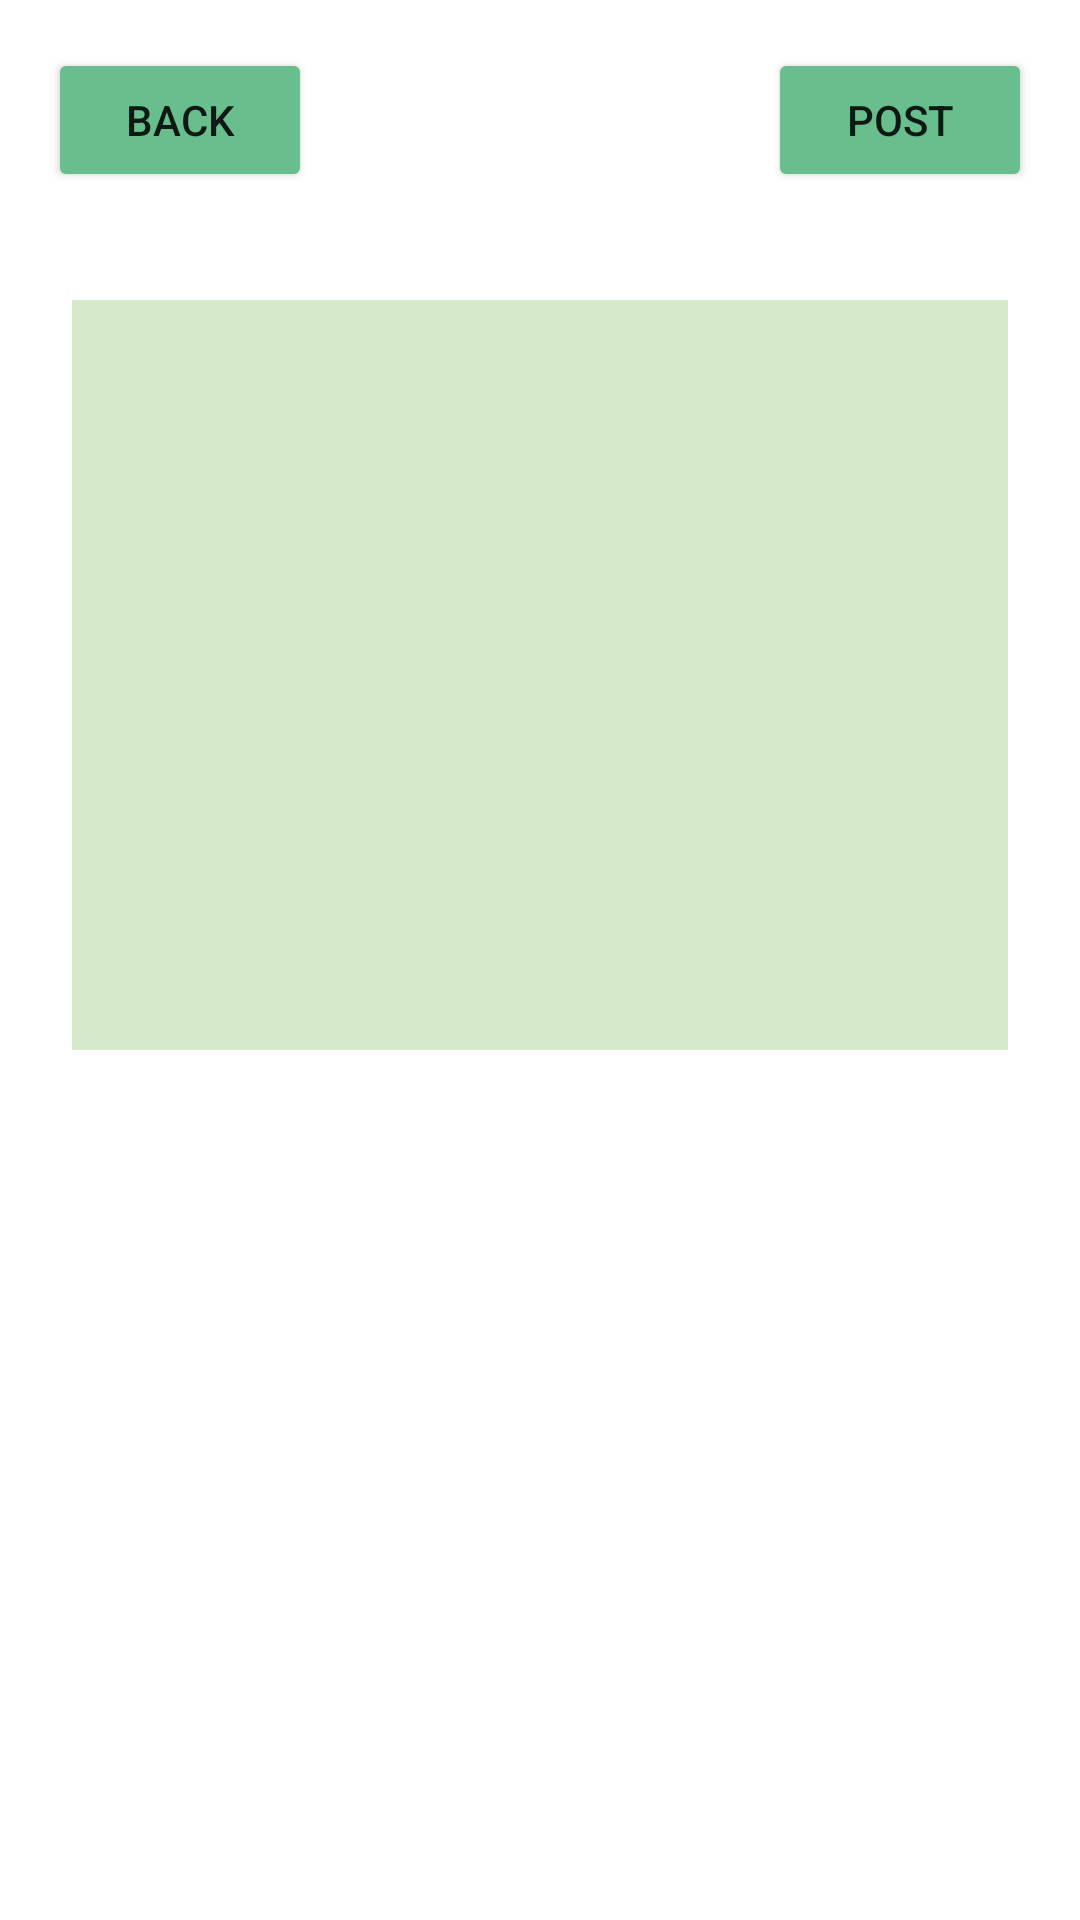

Produce the Android XML layout that renders to this screen, including the resource entries it uses.
<!-- AndroidManifest.xml: application theme Theme.StandBy -->
<!-- res/layout/activity_input.xml -->
<?xml version="1.0" encoding="utf-8"?>
<androidx.constraintlayout.widget.ConstraintLayout xmlns:android="http://schemas.android.com/apk/res/android"
    xmlns:app="http://schemas.android.com/apk/res-auto"
    xmlns:tools="http://schemas.android.com/tools"
    android:layout_width="match_parent"
    android:layout_height="match_parent"
    tools:context=".InputActivity">

    <Button
        android:id="@+id/post_button"
        android:layout_width="wrap_content"
        android:layout_height="wrap_content"
        android:layout_marginTop="16dp"
        android:layout_marginEnd="16dp"
        android:layout_marginRight="16dp"
        android:text="@string/Input_button"
        app:backgroundTint="@color/wakatake"
        app:layout_constraintEnd_toEndOf="parent"
        app:layout_constraintTop_toTopOf="parent" />

    <Button
        android:id="@+id/back_button"
        android:layout_width="wrap_content"
        android:layout_height="wrap_content"
        android:layout_marginStart="16dp"
        android:layout_marginLeft="16dp"
        android:layout_marginTop="16dp"
        android:text="@string/back_button"
        app:backgroundTint="@color/wakatake"
        app:layout_constraintStart_toStartOf="parent"
        app:layout_constraintTop_toTopOf="parent" />

    <EditText
        android:id="@+id/editTextTextPersonName2"
        android:layout_width="0dp"
        android:layout_height="250dp"
        android:layout_marginStart="24dp"
        android:layout_marginLeft="24dp"
        android:layout_marginTop="100dp"
        android:layout_marginEnd="24dp"
        android:layout_marginRight="24dp"
        android:background="@color/byakko"
        android:ems="10"
        android:inputType="textPersonName"
        app:layout_constraintEnd_toEndOf="parent"
        app:layout_constraintHorizontal_bias="0.0"
        app:layout_constraintStart_toStartOf="parent"
        app:layout_constraintTop_toTopOf="parent"
        android:gravity="top|left"/>

    <Button
        android:id="@+id/photo"
        android:layout_width="60dp"
        android:layout_height="60dp"
        android:layout_marginTop="16dp"
        android:background="@drawable/ic_baseline_add_photo_alternate_24"
        app:backgroundTint="@color/black"
        app:layout_constraintEnd_toStartOf="@+id/post_button"
        app:layout_constraintHorizontal_bias="0.496"
        app:layout_constraintStart_toEndOf="@+id/back_button"
        app:layout_constraintTop_toTopOf="parent" />

    <ImageView
        android:id="@+id/photoImage"
        android:layout_width="369dp"
        android:layout_height="0dp"
        android:layout_marginTop="16dp"
        android:layout_marginBottom="16dp"
        app:layout_constraintBottom_toBottomOf="parent"
        app:layout_constraintEnd_toEndOf="parent"
        app:layout_constraintStart_toStartOf="parent"
        app:layout_constraintTop_toBottomOf="@+id/editTextTextPersonName2" />

</androidx.constraintlayout.widget.ConstraintLayout>
<!-- resources referenced by this layout -->
<resources>
  <color name="black">#FF000000</color>
  <color name="byakko">#d6e9ca</color>
  <color name="wakatake">#68be8d</color>
  <string name="Input_button">Post</string>
  <string name="back_button">back</string>
  <style name="Theme.StandBy" parent="Theme.MaterialComponents.DayNight.DarkActionBar">
          
          <item name="colorPrimary">@color/purple_500</item>
          <item name="colorPrimaryVariant">@color/purple_700</item>
          <item name="colorOnPrimary">@color/white</item>
          
          <item name="colorSecondary">@color/teal_200</item>
          <item name="colorSecondaryVariant">@color/teal_700</item>
          <item name="colorOnSecondary">@color/black</item>
          
          <item name="android:statusBarColor" tools:targetApi="l">?attr/colorPrimaryVariant</item>
          
      </style>
  <color name="purple_500">#FF6200EE</color>
  <color name="purple_700">#FF3700B3</color>
  <color name="white">#FFFFFFFF</color>
  <color name="teal_200">#FF03DAC5</color>
  <color name="teal_700">#FF018786</color>
</resources>
